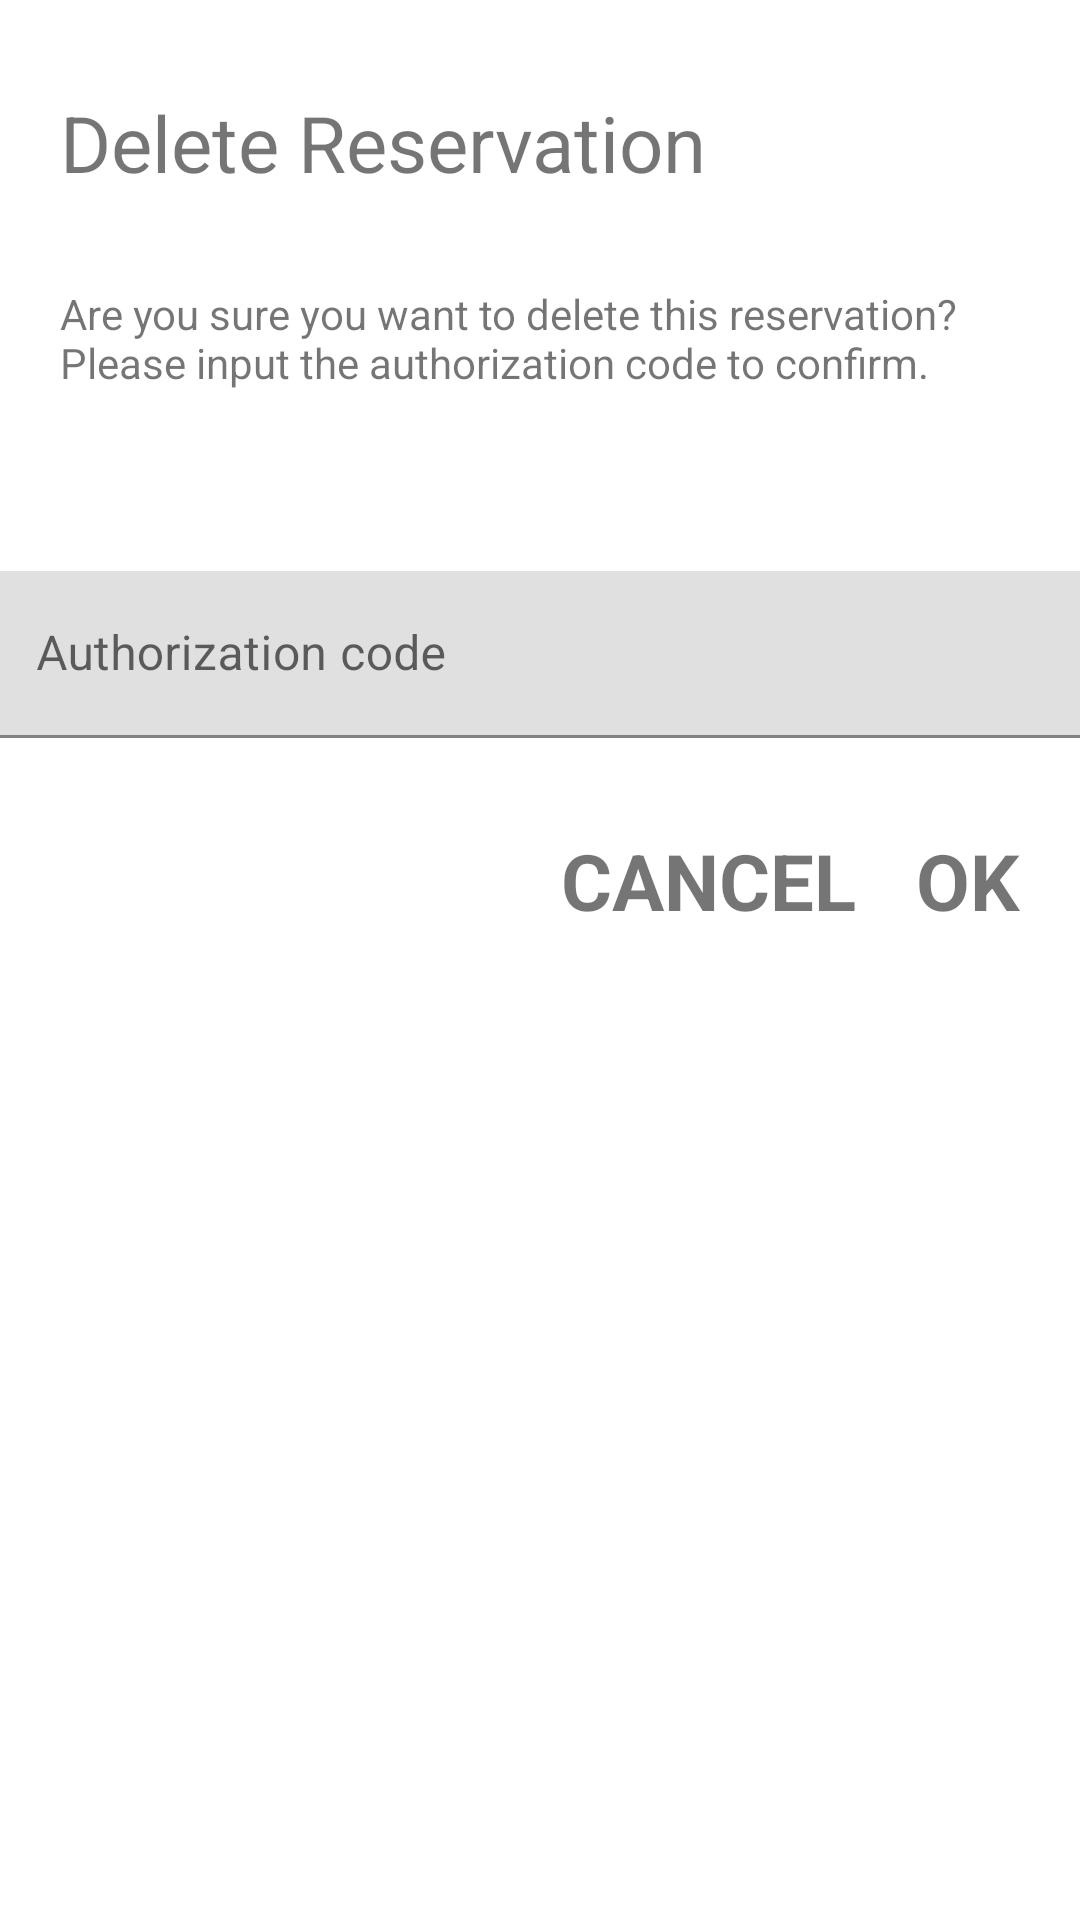

Produce the Android XML layout that renders to this screen, including the resource entries it uses.
<!-- AndroidManifest.xml: application theme Theme.ParkingApp -->
<!-- res/layout/delete_dialog_fragment.xml -->
<?xml version="1.0" encoding="utf-8"?>
<androidx.constraintlayout.widget.ConstraintLayout xmlns:android="http://schemas.android.com/apk/res/android"
    xmlns:app="http://schemas.android.com/apk/res-auto"
    xmlns:tools="http://schemas.android.com/tools"
    android:layout_width="match_parent"
    android:layout_height="match_parent">

    <TextView
        android:id="@+id/dialog_title"
        android:layout_width="match_parent"
        android:layout_height="wrap_content"
        android:layout_marginTop="@dimen/dialog_title_marginTop"
        android:layout_marginStart="@dimen/dialog_title_marginStart"
        android:layout_marginEnd="@dimen/dialog_title_textSize"
        android:gravity="start"
        android:text="@string/delete_reservation"
        android:textAlignment="gravity"
        android:textSize="@dimen/dialog_textSize"
        app:layout_constraintLeft_toLeftOf="parent"
        app:layout_constraintRight_toRightOf="parent"
        app:layout_constraintTop_toTopOf="parent" />

    <TextView
        android:id="@+id/dialog_description"
        android:layout_width="match_parent"
        android:layout_height="wrap_content"
        android:layout_marginTop="@dimen/dialog_description_dialog_description"
        android:layout_marginStart="@dimen/dialog_description_marginStart"
        android:layout_marginEnd="@dimen/dialog_description_marginEnd"
        android:ems="15"
        android:gravity="start"
        android:text="@string/authorizationCode"
        app:layout_constraintEnd_toEndOf="parent"
        app:layout_constraintStart_toStartOf="parent"
        app:layout_constraintTop_toBottomOf="@+id/dialog_title" />

    <com.google.android.material.textfield.TextInputLayout
        android:id="@+id/textInputLayout"
        android:layout_width="@dimen/textInputLayout_widht"
        android:layout_height="wrap_content"
        android:layout_marginStart="@dimen/textInputLayout_marginstart"
        android:layout_marginTop="@dimen/textInputLayout_marginTop1"
        android:layout_marginEnd="@dimen/textInputLayout_marginend"
        app:layout_constraintEnd_toEndOf="parent"
        app:layout_constraintStart_toStartOf="parent"
        app:layout_constraintTop_toBottomOf="@+id/dialog_description">

        <com.google.android.material.textfield.TextInputEditText
            android:id="@+id/et_authorizationCodeEntered"
            android:layout_width="match_parent"
            android:layout_height="wrap_content"
            android:inputType="textPassword"
            android:layout_marginStart="@dimen/textInputLayout_marginStart"
            android:layout_marginTop="@dimen/textInputLayout_marginTop1"
            android:layout_marginEnd="@dimen/textInputLayout_marginend"
            android:hint="@string/authorization_code" />
    </com.google.android.material.textfield.TextInputLayout>

    <TextView
        android:id="@+id/tv_cancel_delete"
        android:layout_width="wrap_content"
        android:layout_height="wrap_content"
        android:layout_marginTop="@dimen/tv_cancel_delete_marginTop"
        android:layout_marginEnd="@dimen/tv_cancel_delete_marginEnd"
        android:layout_marginBottom="@dimen/tv_cancel_delete_marginBottom"
        android:text="@string/cancel"
        android:textSize="26sp"
        android:textStyle="bold"
        app:layout_constraintEnd_toStartOf="@+id/tv_ok_delete"
        app:layout_constraintTop_toBottomOf="@+id/textInputLayout" />

    <TextView
        android:id="@+id/tv_ok_delete"
        android:layout_width="wrap_content"
        android:layout_height="wrap_content"
        android:layout_marginTop="@dimen/tv_ok_delete_marginTop"
        android:layout_marginEnd="@dimen/tv_ok_delete_marginEnd"
        android:layout_marginBottom="@dimen/tv_ok_delete_marginBottom"
        android:gravity="end"
        android:text="@string/ok"
        android:textSize="@dimen/tv_ok_delete_textSize"
        android:textStyle="bold"
        app:layout_constraintEnd_toEndOf="parent"
        app:layout_constraintTop_toBottomOf="@+id/textInputLayout" />

    <View
        android:id="@+id/view_Container"
        android:layout_width="wrap_content"
        android:layout_height="@dimen/view_Container_height"
        app:layout_constraintEnd_toEndOf="parent"
        app:layout_constraintHorizontal_bias="1.0"
        app:layout_constraintStart_toStartOf="parent"
        app:layout_constraintTop_toTopOf="parent" />
</androidx.constraintlayout.widget.ConstraintLayout>
<!-- resources referenced by this layout -->
<resources>
  <dimen name="dialog_description_dialog_description">30dp</dimen>
  <dimen name="dialog_description_marginEnd">20dp</dimen>
  <dimen name="dialog_description_marginStart">20dp</dimen>
  <dimen name="dialog_textSize">26sp</dimen>
  <dimen name="dialog_title_marginStart">20dp</dimen>
  <dimen name="dialog_title_marginTop">30dp</dimen>
  <dimen name="dialog_title_textSize">20dp</dimen>
  <dimen name="textInputLayout_marginStart">20dp</dimen>
  <dimen name="textInputLayout_marginTop1">30dp</dimen>
  <dimen name="textInputLayout_marginend">20dp</dimen>
  <dimen name="textInputLayout_marginstart">20dp</dimen>
  <dimen name="textInputLayout_widht">409dp</dimen>
  <dimen name="tv_cancel_delete_marginBottom">30dp</dimen>
  <dimen name="tv_cancel_delete_marginEnd">20dp</dimen>
  <dimen name="tv_cancel_delete_marginTop">30dp</dimen>
  <dimen name="tv_ok_delete_marginBottom">30dp</dimen>
  <dimen name="tv_ok_delete_marginEnd">20dp</dimen>
  <dimen name="tv_ok_delete_marginTop">30dp</dimen>
  <dimen name="tv_ok_delete_textSize">26sp</dimen>
  <dimen name="view_Container_height">350dp</dimen>
  <string name="authorizationCode">Are you sure you want to delete this reservation? Please input the authorization code to confirm.</string>
  <string name="authorization_code">Authorization code</string>
  <string name="cancel">CANCEL</string>
  <string name="delete_reservation">Delete Reservation</string>
  <string name="ok">OK</string>
  <style name="Theme.ParkingApp" parent="Theme.MaterialComponents.DayNight.DarkActionBar">
          
          <item name="colorPrimary">@color/blue</item>
          <item name="colorPrimaryVariant">@color/orange</item>
          <item name="colorOnPrimary">@color/orange</item>
          
          <item name="colorSecondary">@color/orange</item>
          <item name="colorOnSecondary">@color/black</item>
          
          <item name="android:statusBarColor">@color/black</item>
          
      </style>
  <color name="black">#FF000000</color>
</resources>
